Run: headless pygame with SDL's dummy video driver; simulated clock (each Clock.tick advances the game by its frame time, no real sleeping); random seed 0; keys injected as events and as key.get_pressed() state; mouse plan: one left click at the window centre at the start of phase 2, then a move to the lower-right quarter at the start of phase 3.
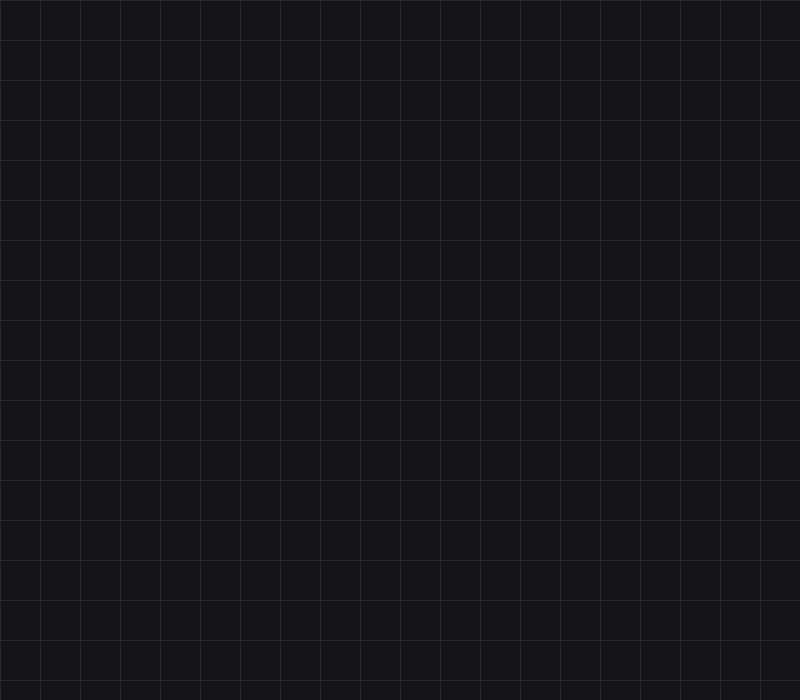
Frame 1 of 4 · flips 1–60 · no input
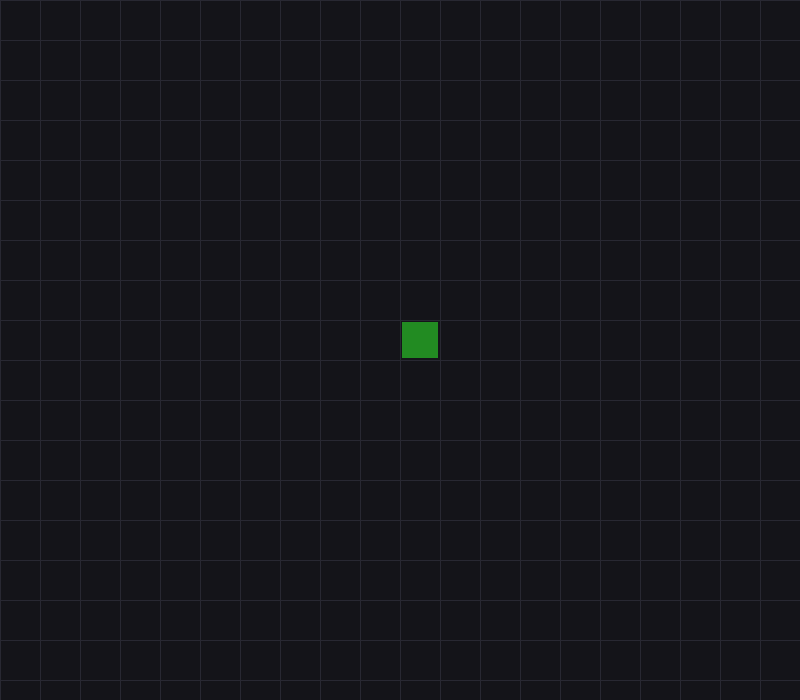
Frame 2 of 4 · flips 61–180 · clicked the window centre · tapped SPACE, RETURN · held RIGHT (→), D
Frame 3 of 4 · flips 181–300 · moved the mouse to the lower-right quarter · held DOWN (↓), S · screen unchanged from frame 2, image omitted
Frame 4 of 4 · flips 301–420 · held LEFT (←), A, UP (↑), W · screen unchanged from frame 3, image omitted

The pygame program that drew these frames:

import sys
from typing import Tuple
import pygame

# pylint: disable=no-member

SZELESSEG, MAGASSAG = 800, 700
RACS_MERET = 40
FEKETE = (20, 20, 25)
SZURKE = (40, 40, 50)
ZOLD = (34, 139, 34)

class Palya:
    def __init__(self) -> None:
        self.oszlopok: int = SZELESSEG // RACS_MERET
        self.sorok: int = MAGASSAG // RACS_MERET
        self.adatok: list[list[int]] = [[0 for _ in range(self.oszlopok)] for _ in range(self.sorok)]

    def koordinata_szamitas(self, pos: Tuple[int, int]) -> Tuple[int, int]:
        x, y = pos
        return x // RACS_MERET, y // RACS_MERET

    def cella_modositas(self, pos: Tuple[int, int]) -> None:
        gx, gy = self.koordinata_szamitas(pos)
        if 0 <= gy < self.sorok and 0 <= gx < self.oszlopok:
            self.adatok[gy][gx] = 1 if self.adatok[gy][gx] == 0 else 0

    def _rajzol_vonalak(self, felulet: pygame.Surface) -> None:
        for x in range(0, SZELESSEG + 1, RACS_MERET):
            pygame.draw.line(felulet, SZURKE, (x, 0), (x, MAGASSAG))
        for y in range(0, MAGASSAG + 1, RACS_MERET):
            pygame.draw.line(felulet, SZURKE, (0, y), (SZELESSEG, y))

    def _rajzol_epuletek(self, felulet: pygame.Surface) -> None:
        for r in range(self.sorok):
            for c in range(self.oszlopok):
                if self.adatok[r][c] == 1:
                    rect = (
                        c * RACS_MERET + 2,
                        r * RACS_MERET + 2,
                        RACS_MERET - 4,
                        RACS_MERET - 4,
                    )
                    pygame.draw.rect(felulet, ZOLD, rect)

    def rajzol(self, felulet: pygame.Surface) -> None:
        felulet.fill(FEKETE)
        self._rajzol_epuletek(felulet)
        self._rajzol_vonalak(felulet)

class Jatek:
    def __init__(self) -> None:
        pygame.init()
        self.ablak: pygame.Surface = pygame.display.set_mode((SZELESSEG, MAGASSAG))
        pygame.display.set_caption("Outhold Pálya Rendszer")
        self.ora: pygame.time.Clock = pygame.time.Clock()
        self.palya: Palya = Palya()
        self.futo: bool = True

    def esemenyek(self) -> None:
        for event in pygame.event.get():
            if event.type == pygame.QUIT:
                self.futo = False
            if event.type == pygame.MOUSEBUTTONDOWN:
                if event.button == 1:
                    self.palya.cella_modositas(event.pos)

    def futtat(self) -> None:
        while self.futo:
            self.esemenyek()
            self.palya.rajzol(self.ablak)
            pygame.display.update()
            self.ora.tick(60)
        pygame.quit()
        sys.exit()

if __name__ == "__main__":
    app = Jatek()
    app.futtat()
